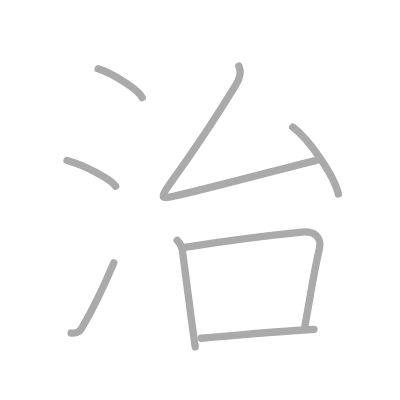
t = 0.00 s
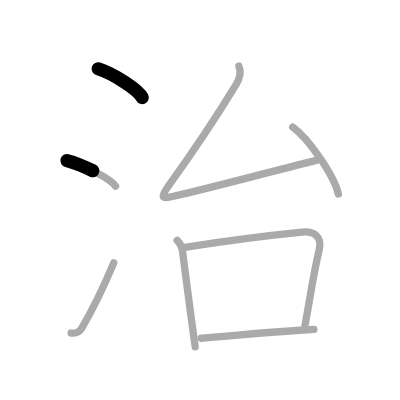
t = 1.50 s
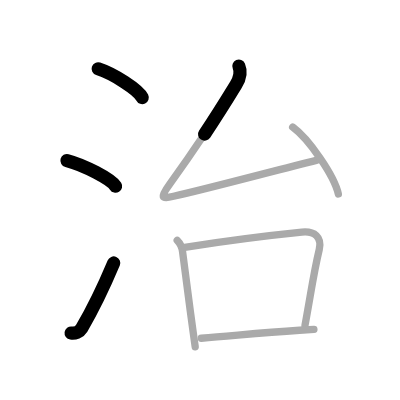
t = 3.25 s
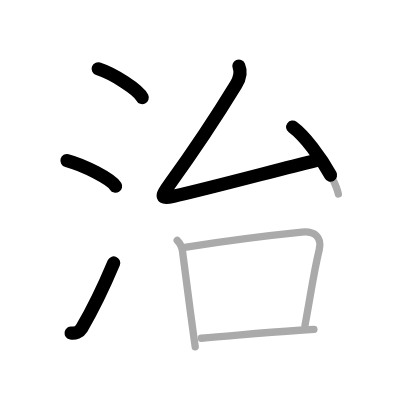
t = 4.75 s
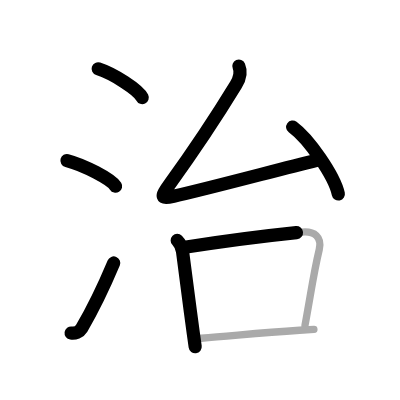
t = 6.50 s
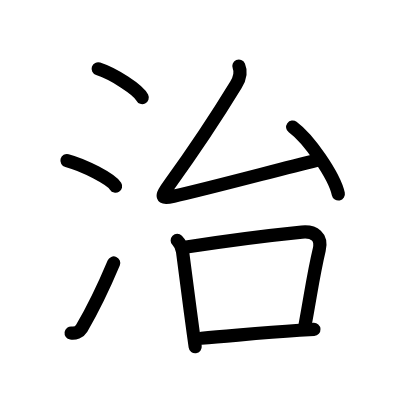
t = 8.00 s

The animated SVG that drew these frames (rendered in a browser with its animation timeline set to each time). Animation: 8 SMIL elements (animate=8); one cycle of 8.00 s.

<?xml version="1.0" standalone="no"?>
<!DOCTYPE svg PUBLIC "-//W3C//DTD SVG 1.1//EN"   "http://www.w3.org/Graphics/SVG/1.1/DTD/svg11.dtd">
<svg width="400px" height="400px"  version="1.1" xmlns="http://www.w3.org/2000/svg">
  <defs>
    <marker id="Triangle" viewBox="0 0 10 10" refX="0" refY="5" markerUnits="strokeWidth" markerWidth="3" style="stroke-opacity:0%;fill:#aaaaaa;" markerHeight="2" orient="auto">
      <path d="M 0 0 L 10 5 L 0 10 z" />
    </marker>
    
    <marker id="Arrow" viewBox="0 0 10 10" refX="5" refY="5" markerUnits="strokeWidth" markerWidth="1.8" style="stroke-opacity:0%;fill:#770000;" markerHeight="2" orient="auto">
      <path d="M 0 4 L 6 4 L 4 1 L 10 5 L 4 9 L 6 6 L 0 6 z" />
        <circle cx="5" cy="5" r="5" />
      </marker>
    
    <marker id="TriangleRed" viewBox="0 0 10 10" refX="0" refY="5" markerUnits="strokeWidth" markerWidth="3" style="stroke-opacity:0%;fill:#CC0000;" markerHeight="2" orient="auto">
      <path d="M 0 0 L 10 5 L 0 10 z" />
    </marker>
    
    <marker id="ArrowRed" viewBox="0 0 10 10" refX="5" refY="5" markerUnits="strokeWidth" markerWidth="1.8" style="stroke-opacity:0%;fill:#CC0000;" markerHeight="2" orient="auto">
      <path d="M 0 4 L 6 4 L 4 1 L 10 5 L 4 9 L 6 6 L 0 6 z" />
        <circle cx="5" cy="5" r="5" />
      </marker>
    
  </defs>
  
  <path style="fill:#ffffff; fill-opacity:100%; fill-rule:evenodd; stroke-width:0;" d="M 0 0 L 400px 0 L 400px 400px L 0 400px L 0 0" />

  <g transform="scale(3.6697247706422 3.6697247706422)">
<path style="fill:none; fill-opacity:0%; fill-rule:evenodd; stroke:#aaaaaa; stroke-opacity:100%; stroke-width: 1.5pt; stroke-linejoin:round; stroke-linecap:round;" d="M26.75 18.75c4.24 1.38 10.94 5.69 12 7.84"></path>
<path style="fill:none; fill-opacity:0%; fill-rule:evenodd; stroke:#aaaaaa; stroke-opacity:100%; stroke-width: 1.5pt; stroke-linejoin:round; stroke-linecap:round;" d="M18.25 43.75c4.68 1.23 12.08 5.08 13.25 7"></path>
<path style="fill:none; fill-opacity:0%; fill-rule:evenodd; stroke:#aaaaaa; stroke-opacity:100%; stroke-width: 1.5pt; stroke-linejoin:round; stroke-linecap:round;" d="M19.38 90.75c1.02 0.15 2.25-0.24 2.87-1.29c3.01-5.1 6.02-11.33 8.75-17.83"></path>
<path style="fill:none; fill-opacity:0%; fill-rule:evenodd; stroke:#aaaaaa; stroke-opacity:100%; stroke-width: 1.5pt; stroke-linejoin:round; stroke-linecap:round;" d="M65.09 18c0.66 1.5 0.21 3.46-0.81 5.13c-6.79 11.12-11.6 18.14-18.08 27.1c-2.56 3.53-2.41 4.05 1.11 3.26c8.94-1.99 26.87-6.81 39.1-9.85"></path>
<path style="fill:none; fill-opacity:0%; fill-rule:evenodd; stroke:#aaaaaa; stroke-opacity:100%; stroke-width: 1.5pt; stroke-linejoin:round; stroke-linecap:round;" d="M79.75 34.62c4.39 3.22 11.35 13.24 12.45 18.25"></path>
<path style="fill:none; fill-opacity:0%; fill-rule:evenodd; stroke:#aaaaaa; stroke-opacity:100%; stroke-width: 1.5pt; stroke-linejoin:round; stroke-linecap:round;" d="M48.29 65.51c0.72 0.72 1.32 2 1.46 3.1c0.75 5.8 1.86 14.44 2.92 22.14c0.18 1.29 0.35 2.54 0.52 3.76"></path>
<path style="fill:none; fill-opacity:0%; fill-rule:evenodd; stroke:#aaaaaa; stroke-opacity:100%; stroke-width: 1.5pt; stroke-linejoin:round; stroke-linecap:round;" d="M50.33 67.38c12.17-1.9 22.94-3.24 31.93-4.14c3.38-0.33 5.56 1.28 4.73 4.79c-1.61 6.73-2.3 12.19-3.88 20.63"></path>
<path style="fill:none; fill-opacity:0%; fill-rule:evenodd; stroke:#aaaaaa; stroke-opacity:100%; stroke-width: 1.5pt; stroke-linejoin:round; stroke-linecap:round;" d="M54.86 92.17c8.6-0.63 15.41-1.48 26.76-2.18c1.25-0.08 2.55-0.15 3.92-0.23"></path>

<path style="fill:none; fill-opacity:0%; fill-rule:evenodd; stroke:#000000; stroke-opacity:100%; stroke-width: 2.7pt; stroke-linejoin:round; stroke-linecap:round;" d="M26.75 18.75c4.24 1.38 10.94 5.69 12 7.84" pathLength="100" stroke-dashoffset="100" stroke-dasharray="100 105"><animate id="dashAnim1" attributeName="stroke-dashoffset" from="100" to="0" dur="1s" calcMode="linear" fill="freeze"/></path>
<path style="fill:none; fill-opacity:0%; fill-rule:evenodd; stroke:#000000; stroke-opacity:100%; stroke-width: 2.7pt; stroke-linejoin:round; stroke-linecap:round;" d="M18.25 43.75c4.68 1.23 12.08 5.08 13.25 7" pathLength="100" stroke-dashoffset="100" stroke-dasharray="100 105"><animate id="dashAnim2" attributeName="stroke-dashoffset" from="100" to="0" dur="1s" calcMode="linear" begin="dashAnim1.end" fill="freeze"/></path>
<path style="fill:none; fill-opacity:0%; fill-rule:evenodd; stroke:#000000; stroke-opacity:100%; stroke-width: 2.7pt; stroke-linejoin:round; stroke-linecap:round;" d="M19.38 90.75c1.02 0.15 2.25-0.24 2.87-1.29c3.01-5.1 6.02-11.33 8.75-17.83" pathLength="100" stroke-dashoffset="100" stroke-dasharray="100 105"><animate id="dashAnim3" attributeName="stroke-dashoffset" from="100" to="0" dur="1s" calcMode="linear" begin="dashAnim2.end" fill="freeze"/></path>
<path style="fill:none; fill-opacity:0%; fill-rule:evenodd; stroke:#000000; stroke-opacity:100%; stroke-width: 2.7pt; stroke-linejoin:round; stroke-linecap:round;" d="M65.09 18c0.66 1.5 0.21 3.46-0.81 5.13c-6.79 11.12-11.6 18.14-18.08 27.1c-2.56 3.53-2.41 4.05 1.11 3.26c8.94-1.99 26.87-6.81 39.1-9.85" pathLength="100" stroke-dashoffset="100" stroke-dasharray="100 105"><animate id="dashAnim4" attributeName="stroke-dashoffset" from="100" to="0" dur="1s" calcMode="linear" begin="dashAnim3.end" fill="freeze"/></path>
<path style="fill:none; fill-opacity:0%; fill-rule:evenodd; stroke:#000000; stroke-opacity:100%; stroke-width: 2.7pt; stroke-linejoin:round; stroke-linecap:round;" d="M79.75 34.62c4.39 3.22 11.35 13.24 12.45 18.25" pathLength="100" stroke-dashoffset="100" stroke-dasharray="100 105"><animate id="dashAnim5" attributeName="stroke-dashoffset" from="100" to="0" dur="1s" calcMode="linear" begin="dashAnim4.end" fill="freeze"/></path>
<path style="fill:none; fill-opacity:0%; fill-rule:evenodd; stroke:#000000; stroke-opacity:100%; stroke-width: 2.7pt; stroke-linejoin:round; stroke-linecap:round;" d="M48.29 65.51c0.72 0.72 1.32 2 1.46 3.1c0.75 5.8 1.86 14.44 2.92 22.14c0.18 1.29 0.35 2.54 0.52 3.76" pathLength="100" stroke-dashoffset="100" stroke-dasharray="100 105"><animate id="dashAnim6" attributeName="stroke-dashoffset" from="100" to="0" dur="1s" calcMode="linear" begin="dashAnim5.end" fill="freeze"/></path>
<path style="fill:none; fill-opacity:0%; fill-rule:evenodd; stroke:#000000; stroke-opacity:100%; stroke-width: 2.7pt; stroke-linejoin:round; stroke-linecap:round;" d="M50.33 67.38c12.17-1.9 22.94-3.24 31.93-4.14c3.38-0.33 5.56 1.28 4.73 4.79c-1.61 6.73-2.3 12.19-3.88 20.63" pathLength="100" stroke-dashoffset="100" stroke-dasharray="100 105"><animate id="dashAnim7" attributeName="stroke-dashoffset" from="100" to="0" dur="1s" calcMode="linear" begin="dashAnim6.end" fill="freeze"/></path>
<path style="fill:none; fill-opacity:0%; fill-rule:evenodd; stroke:#000000; stroke-opacity:100%; stroke-width: 2.7pt; stroke-linejoin:round; stroke-linecap:round;" d="M54.86 92.17c8.6-0.63 15.41-1.48 26.76-2.18c1.25-0.08 2.55-0.15 3.92-0.23" pathLength="100" stroke-dashoffset="100" stroke-dasharray="100 105"><animate id="dashAnim8" attributeName="stroke-dashoffset" from="100" to="0" dur="1s" calcMode="linear" begin="dashAnim7.end" fill="freeze"/></path>

</g>

</svg>  
          
